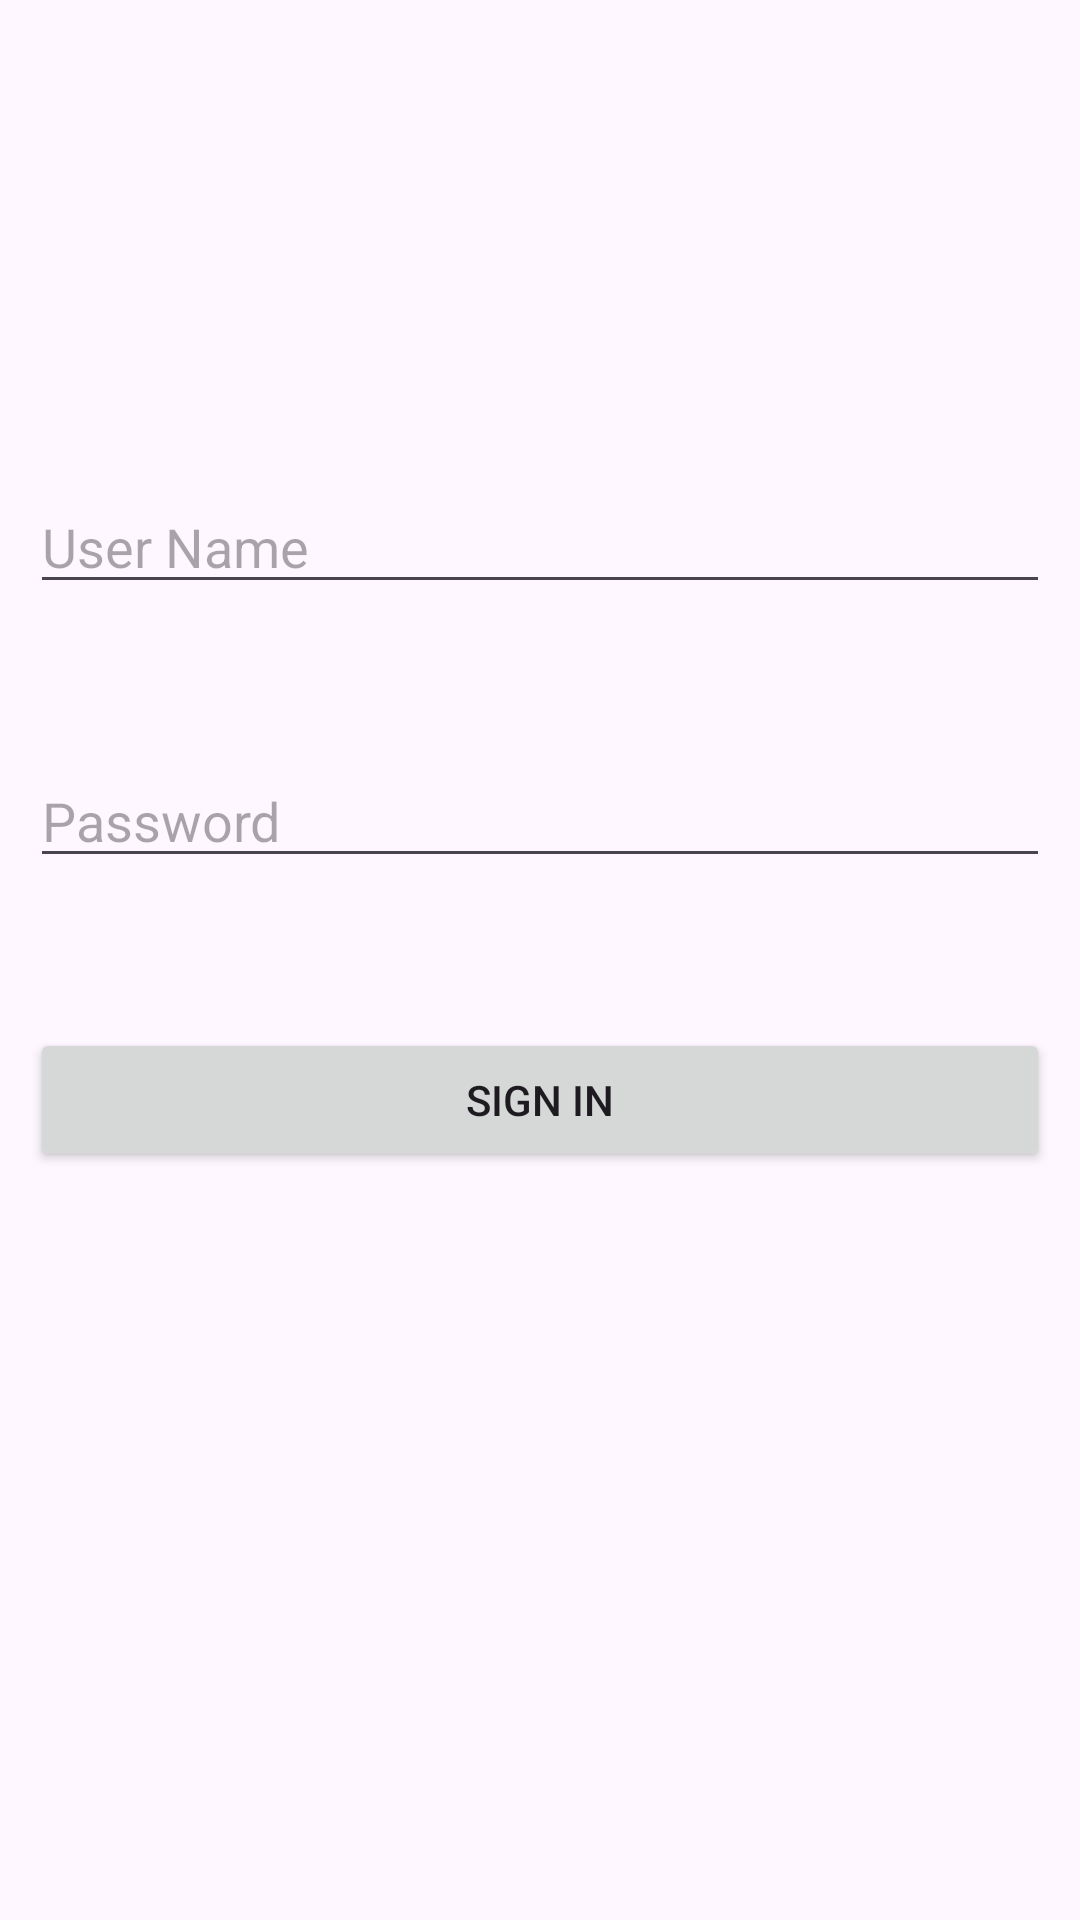

Reconstruct the res/layout file that produces this screen, plus the resources it refers to.
<!-- AndroidManifest.xml: application theme Theme.Loginsqllite -->
<!-- res/layout/activity_login.xml -->
<?xml version="1.0" encoding="utf-8"?>
<RelativeLayout xmlns:android="http://schemas.android.com/apk/res/android"
    xmlns:app="http://schemas.android.com/apk/res-auto"
    xmlns:tools="http://schemas.android.com/tools"
    android:layout_width="match_parent"
    android:layout_height="match_parent"
    android:padding="10dp"
    tools:context=".LoginActivity"
    android:background="@drawable/s2">

    <EditText
        android:id="@+id/username1"
        android:layout_width="match_parent"
        android:layout_height="wrap_content"
        android:hint="User Name"
        android:layout_marginTop="150dp"/>

    <EditText
        android:id="@+id/password1"
        android:layout_width="match_parent"
        android:layout_height="wrap_content"
        android:hint="Password"
        android:layout_marginTop="50dp"
        android:layout_below="@+id/username1"/>

    <Button
        android:id="@+id/btnsignin1"
        android:layout_width="match_parent"
        android:layout_height="wrap_content"
        android:text="Sign in"
        android:layout_marginTop="50dp"
        android:layout_below="@+id/password1"/>
</RelativeLayout>
<!-- resources referenced by this layout -->
<resources>
  <style name="Theme.Loginsqllite" parent="Base.Theme.Loginsqllite" />
  <style name="Base.Theme.Loginsqllite" parent="Theme.Material3.DayNight.NoActionBar">
          
          
      </style>
</resources>
